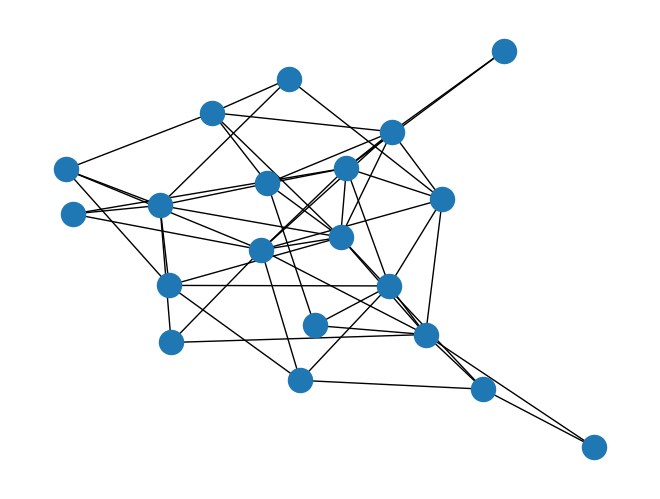

Reproduce this figure in Python.
import networkx as nx
import matplotlib.pyplot as plt
import numpy as np

# Generate a random graph
G = nx.fast_gnp_random_graph(20, 0.3, None, False)

# Save the adjacency matrix as a 2D array
adj_matrix = nx.adjacency_matrix(G)
adj_array = adj_matrix.toarray()

# Convert adjacency matrix to the desired format
formatted_matrix = "{" + "},\n{".join([", ".join(map(str, row)) for row in adj_array]) + "}"

# Save the formatted adjacency matrix to a file
with open("fast_gnp_random-20x20.txt", "w") as file:
    file.write(formatted_matrix)

# Draw the graph
nx.draw(G)
plt.show()
